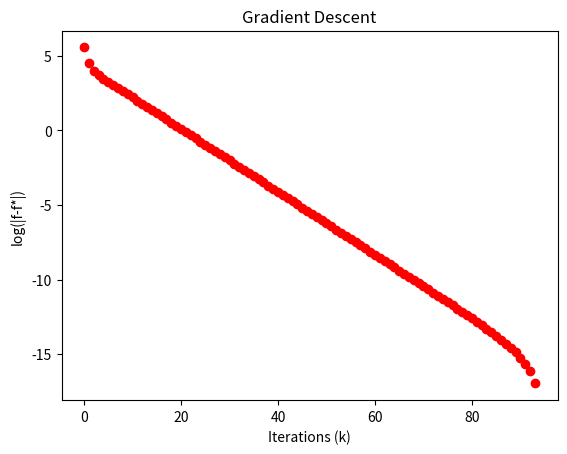
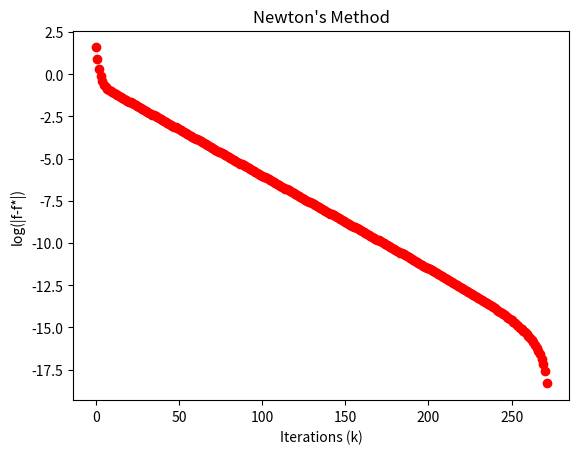

The matplotlib source for these figures, in order:
# Homework II
# Code adapted from the following sources:
# 1) https://towardsdatascience.com/hessian-matrix-and-optimization-problems-in-python-3-8-f7cd2a615371


import numpy as np
import sympy as sp
from sympy import symbols, Eq, solve
from numpy import linalg as la
from numpy.linalg import inv
import math

from mpl_toolkits import mplot3d  # Plot function to verify answers
import matplotlib.pyplot as plt


x, y, z = sp.symbols('x y z')


# Problem I
def partial(element, function):
    # The diff function is from the sympy library
    # It takes the derivative of the input function using...
    # the variable input
    # https://docs.sympy.org/latest/tutorial/calculus.html
    partial_diff = function.diff(element)
    return partial_diff


def gradient_to_zero(symbols_list, partials):
    partial_x = Eq(partials[0], 0)
    partial_y = Eq(partials[1], 0)

    # The function "solve" solves for the unknown variable(s) in the...
    # given function(s)
    # https://problemsolvingwithpython.com/10-Symbolic-Math/10.06-Solving-Equations/
    singular = solve((partial_x, partial_y),
                     (symbols_list[0], symbols_list[1]))

    return singular


def hessian(partials_second, cross_derivatives):
    # Create the Hessian Matrix for the original function using...
    # the matrix function
    # https://numpy.org/doc/stable/reference/generated/numpy.matrix.html
    hessianmat = np.matrix([[partials_second[0], cross_derivatives],
                            [cross_derivatives, partials_second[1]]])

    return hessianmat


def taylor_series_approximation(x, y):
    # Second half of problem I
    # Find the direction of the downslopes away from the...
    # saddle (Use Taylor's Expansion at the saddle point).
    # Find directions that reduce f
    taylor_approx = 0
    a = 1  # Saddle Point x
    b = 1  # Saddle Point y
    func = 2*a**2 - 4*a*b + 1.5*b**2 + b
    first_deriv_x = (4*a - 4*b)*(x-a)
    first_deriv_y = (-4*a + 3*b + 1)*(y-b)
    second_deriv_x = (4/2)*(x-a)**2
    second_deriv_y = (3/2)*(y-b)**2
    second_deriv_xy = (-4)*(x-a)*(y-b)
    taylor_approx = func + first_deriv_x + first_deriv_y + \
        second_deriv_x + second_deriv_y + second_deriv_xy

    return taylor_approx


def problem_I():
    print("Problem I")
    x, y = symbols('x y')  # Used for symbolic calculations
    symbols_list = [x, y]  # Used in the partial function
    # Empty arrays to hold the first partial derivative and
    # the second partial derivative
    partials, partials_second = [], []
    function = 2*x**2 - 4*x*y + 1.5*y**2 + y

    # Using x as the first element, call "partial" using x and...
    # the current function as the inputs
    # Append the result to the array partials
    for element in symbols_list:
        partial_diff = partial(element, function)
        partials.append(partial_diff)
    first_derivs = partials

    # Calculates the second partial derivatives of the function...
    # for the diagonal Hessian Matrix
    # Assuming the Hessian is symmetric
    cross_derivatives = partial(symbols_list[0], partials[1])

    # Repeat the process as above using the first partial derivatives currently...
    # in the partial_diff variable
    # Overwrite the partial_diff array with the second partial derivatives by ...
    # calling "partial" again.
    for i in range(0, len(symbols_list)):
        partial_diff = partial(symbols_list[i], partials[i])
        partials_second.append(partial_diff)

    # Create the Hessian Matrix for the input function
    hessianmat = hessian(partials_second, cross_derivatives)

    print("Hessian matrix of the function {0} = \n {1}".format(
        function, hessianmat))
    print("The critical point is "
          + str(gradient_to_zero(symbols_list, partials)) + "\n")

    # Print the taylor series expansion at the saddle point for arbitrary...
    # points in the 2d space to determine the downslopes & upslopes.
    # np.arange is just like range() except it can handle float steps
    # https://pynative.com/python-range-for-float-numbers/
    print("Downslopes of saddle")
    for i in np.arange(-2, 2.5, 0.5):
        print("f(" + str(i) + "," + str(i) + ") = "
              + str(taylor_series_approximation(i, i)))

    print("\n")
    print("Upslopes of saddle")
    for i in np.arange(-2, 2.5, 0.5):
        print("f(" + str(-i) + "," + str(i) + ") = "
              + str(taylor_series_approximation(-i, i)))

    # Plot function to verify visually
    # https://jakevdp.github.io/PythonDataScienceHandbook/04.12-three-dimensional-plotting.html
    fig = plt.figure()
    ax = plt.axes(projection='3d')
    w = np.linspace(-6, 6, 30)
    q = np.linspace(-6, 6, 30)

    X, Y = np.meshgrid(w, q)
    z = 2*X**2 - 4*X*Y + 1.5*Y**2 + Y
    ax.plot_surface(X, Y, z, rstride=1, cstride=1,
                    cmap='viridis', edgecolor='none')
    ax.set_title('Surface')
    plt.show()

    print("____________________")


# Problem II
def gradient_descent():
    x, y = sp.symbols('x y')
    eps = 1e-3  # Termination criterion
    k = 0  # Counter

    # Function comes from the following equation:
    # min. (1 - 2x - 3y + 1)^2 + x^2 + (y - 1)^2
    # where x is x2
    # and y is x3
    # x1 is solved at the end when x2 and x3 are solved
    def function(x, y): return (1 - 2*x - 3*y + 1)**2 + x**2 + (y - 1)**2
    def partial_x(x, y): return 10*x + 12*y - 8
    def partial_y(x, y): return 12*x + 20*y - 14

    solution_x = [5]  # Initial guess x
    solution_y = [-7]  # Initial guess y
    # Calculate gradient using initial guesses to calculate initial error
    gradient = [partial_x(solution_x[0], solution_y[0]), partial_y(solution_x[0], solution_y[0])]

    # Calculate the norm of the 2D gradient at the initial guesses
    error = la.norm(gradient)


    a = 0.05
    while error >= eps:
        # Calculate next step using gradient descent algorithm
        solution_x.append(solution_x[k] - a*partial_x(solution_x[k], solution_y[k]))
        solution_y.append(solution_y[k] - a*partial_y(solution_x[k], solution_y[k]))

        # Update gradient norm and calculate new error using new x,y position
        gradient = [partial_x(solution_x[k], solution_y[k]), partial_y(solution_x[k], solution_y[k])]
        error = la.norm(gradient)
        k += 1  # Increase counter
    # print(k)
    # Solution for x1 now that x2 and x3 are solved for
    solution_x1 = 1 - 2*solution_x[k] - 3*solution_y[k]

    soln = [solution_x1, solution_x[k], solution_y[k]]
    print("Gradient Descent = " + str(soln))
    # print(k)
    # This solution matches what I calculated in part I of this problem.

    # Plot log-linear convergence plot
    f = function(solution_x[0], solution_y[0])
    f_star = function(solution_x[k], solution_y[k])

    for i in range(k):
        plt.plot(i, math.log(abs(function(solution_x[i], solution_y[i]) - f_star)), 'ro')
    plt.ylabel('log(|f-f*|)')
    plt.xlabel('Iterations (k)')
    plt.title('Gradient Descent')
    plt.show()


# Newton algorithm
def newton():
    x, y = sp.symbols('x y')
    eps = 1e-3  # Termination criterion
    k = 0  # Counter

    # Function comes from the following equation:
    # min. (1 - 2x - 3y + 1)^2 + x^2 + (y - 1)^2
    # where x is x2
    # and y is x3
    # x1 is solved at the end when x2 and x3 are solved
    def function(x, y): return (1 - 2*x - 3*y + 1)**2 + x**2 + (y - 1)**2
    def partial_x(x, y): return 10*x + 12*y - 8
    def partial_y(x, y): return 12*x + 20*y - 14
    second_partial_xx = 10
    second_partial_yy = 20
    second_partial_xy = 12
    H = [[second_partial_xx, second_partial_xy], [second_partial_xy, second_partial_yy]]

    solution_x = [0]  # Initial guess x
    solution_y = [0]  # Initial guess y
    # Calculate gradient using initial guesses to calculate initial error
    gradient = [partial_x(solution_x[0], solution_y[0]), partial_y(solution_x[0], solution_y[0])]

    # Calculate the norm of the 2D gradient at the initial guesses
    error = la.norm(gradient)


    a = 0.05
    while error >= eps:
        # Calculate next step using Newton's algorithm
        # The xx portion of the inverse hessian was used for x and
        # the yy portion of the inverse hessian was used for y
        solution_x.append(solution_x[k] - a*(inv(H)[0][0])*partial_x(solution_x[k], solution_y[k]))
        solution_y.append(solution_y[k] - a*(inv(H)[1][1])*partial_y(solution_x[k], solution_y[k]))

        # Update gradient norm and calculate new error using new x,y position
        gradient = [partial_x(solution_x[k], solution_y[k]), partial_y(solution_x[k], solution_y[k])]
        error = la.norm(gradient)
        k += 1  # Increase counter

    # Solution for x1 now that x2 and x3 are solved for
    solution_x1 = 1 - 2*solution_x[k] - 3*solution_y[k]

    soln = [solution_x1, solution_x[k], solution_y[k]]
    print("Newton's Method = " + str(soln))
    # print(k)
    # This solution matches what I calculated in part I of this problem.

    # Plot log-linear convergence plot
    f = function(solution_x[0], solution_y[0])
    f_star = function(solution_x[k], solution_y[k])

    for i in range(k):
        plt.plot(i, math.log(abs(function(solution_x[i], solution_y[i]) - f_star)), 'ro')
    plt.ylabel('log(|f-f*|)')
    plt.xlabel('Iterations (k)')
    plt.title('Newton\'s Method')
    plt.show()


def problem_II():
    print("Problem II")
    gradient_descent()
    newton()
    print("____________________")


def main():
    # Please comment out problems not being evaluated if desired
    # problem_I()
    problem_II()


main()
